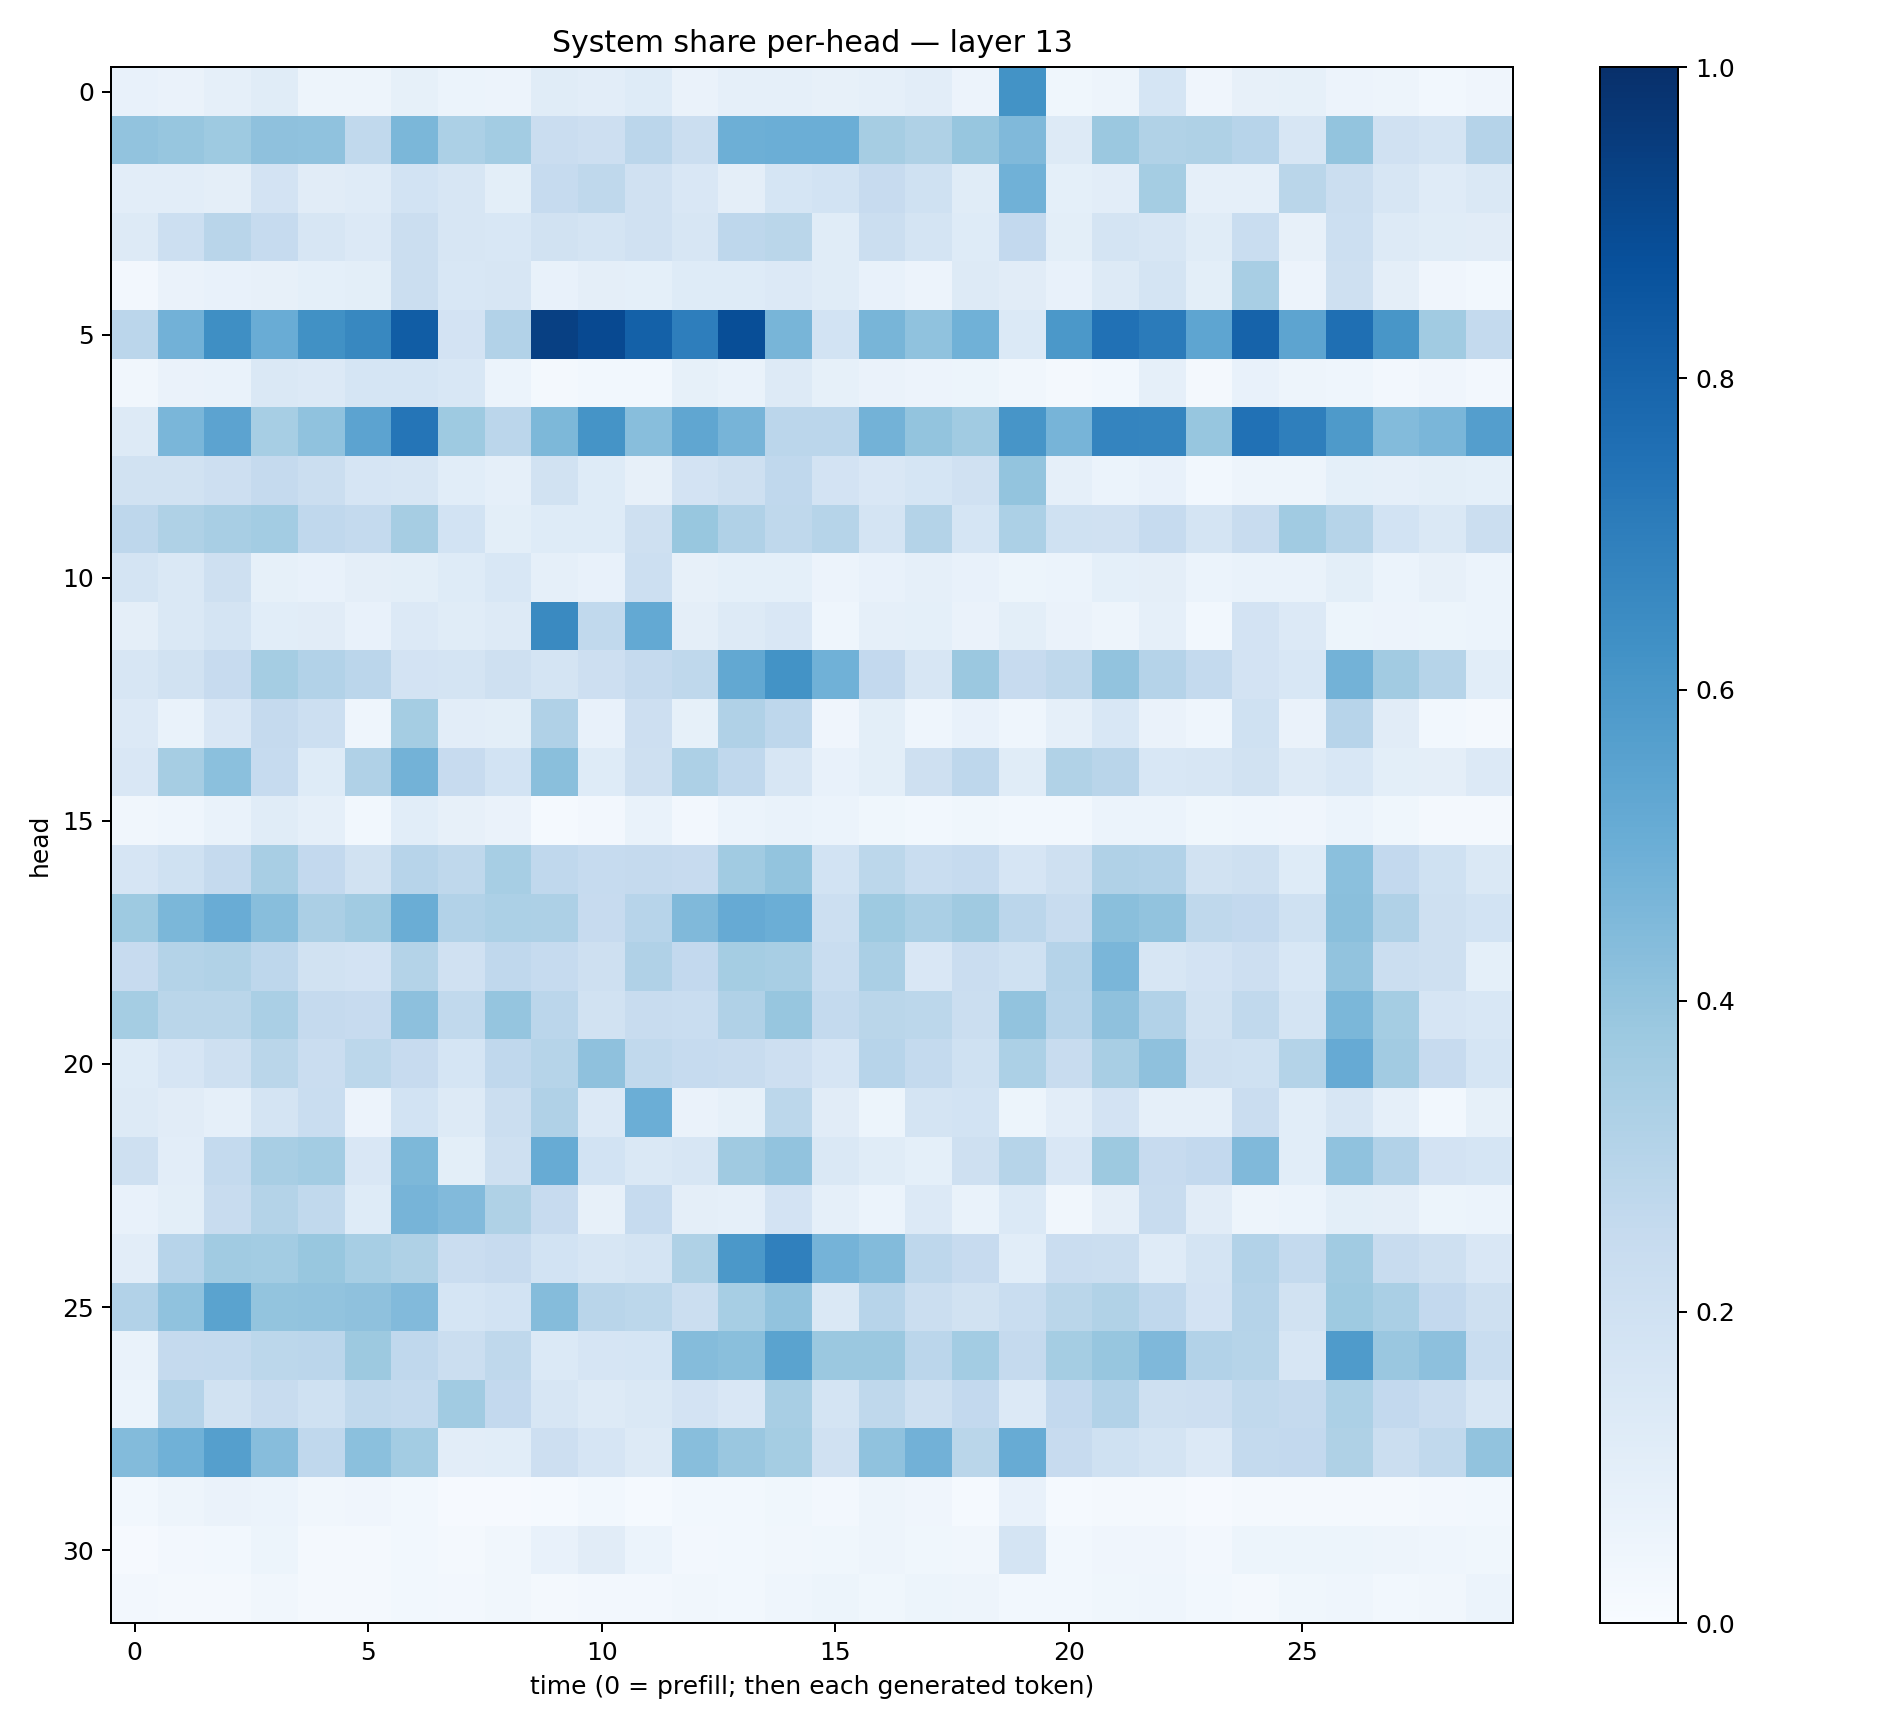

The file beside this chart, header and first rows:
0.07582743, 0.06551105, 0.08708374, 0.11651119, 0.049747873, 0.046978332, 0.083555266, 0.058708914, 0.058428567, 0.11658667, 0.10282949, 0.12164069, 0.063172154, 0.0887174, 0.087758176, 0.08086846, 0.08950081, 0.10363961, 0.056670763, 0.6184068, 0.035436995, 0.048975628, 0.16906667, 0.03989194
0.4048, 0.3934, 0.3717, 0.4116, 0.4095, 0.2655, 0.4575, 0.3292, 0.3564, 0.23, 0.2137, 0.2844, 0.2194, 0.4924, 0.4972, 0.4986, 0.3498, 0.3237, 0.3935, 0.4467, 0.1312, 0.3805, 0.313, 0.323
0.1051, 0.1032, 0.09701, 0.1833, 0.1116, 0.119, 0.1844, 0.1571, 0.09899, 0.2465, 0.2732, 0.1966, 0.1522, 0.09448, 0.1695, 0.1865, 0.2452, 0.2019, 0.1138, 0.4852, 0.0929, 0.1049, 0.3523, 0.0893
0.1315, 0.2155, 0.2906, 0.2461, 0.1581, 0.1357, 0.2246, 0.1636, 0.1562, 0.1907, 0.1736, 0.1979, 0.1603, 0.2763, 0.2875, 0.115, 0.2221, 0.178, 0.1216, 0.2593, 0.1005, 0.1736, 0.161, 0.1135
0.02583, 0.06437, 0.073, 0.07841, 0.09285, 0.09965, 0.2242, 0.1542, 0.1601, 0.07294, 0.09601, 0.09044, 0.1248, 0.1219, 0.1341, 0.1142, 0.07315, 0.05767, 0.129, 0.1113, 0.0765, 0.1258, 0.1753, 0.09944
0.2844, 0.4843, 0.6365, 0.5046, 0.6256, 0.6632, 0.8255, 0.18, 0.3107, 0.9364, 0.9013, 0.8118, 0.6986, 0.8838, 0.4649, 0.187, 0.4682, 0.4069, 0.4877, 0.1376, 0.5941, 0.7475, 0.7088, 0.5352
0.03373, 0.06368, 0.06731, 0.1449, 0.1355, 0.1707, 0.168, 0.1542, 0.06001, 0.02107, 0.02956, 0.02855, 0.08497, 0.06813, 0.1312, 0.08311, 0.0664, 0.05724, 0.05443, 0.03171, 0.0203, 0.02905, 0.08721, 0.02198
0.1308, 0.4634, 0.5453, 0.3442, 0.41, 0.5467, 0.7327, 0.3744, 0.2847, 0.4535, 0.617, 0.4263, 0.5348, 0.4689, 0.2826, 0.2818, 0.48, 0.4013, 0.3657, 0.6061, 0.4696, 0.6733, 0.6695, 0.3936
0.1911, 0.1926, 0.2116, 0.2503, 0.2248, 0.1648, 0.161, 0.1075, 0.08943, 0.1883, 0.1225, 0.08168, 0.1829, 0.2091, 0.2681, 0.1818, 0.1511, 0.1708, 0.199, 0.4005, 0.08616, 0.05891, 0.07631, 0.03115
0.2759, 0.3235, 0.3405, 0.3555, 0.2665, 0.256, 0.3509, 0.1843, 0.09833, 0.1221, 0.1234, 0.2099, 0.3884, 0.3184, 0.2713, 0.2998, 0.1759, 0.3054, 0.1713, 0.332, 0.1999, 0.1982, 0.249, 0.1751
0.1792, 0.1464, 0.2056, 0.0841, 0.07574, 0.09386, 0.1015, 0.1243, 0.1557, 0.08928, 0.07501, 0.2156, 0.07931, 0.09328, 0.08997, 0.05499, 0.07469, 0.08803, 0.0727, 0.0515, 0.06197, 0.08994, 0.09394, 0.06076
0.09527, 0.1458, 0.1742, 0.1075, 0.113, 0.07144, 0.1356, 0.1163, 0.1328, 0.6553, 0.2647, 0.5225, 0.09673, 0.1318, 0.1491, 0.04447, 0.08855, 0.09126, 0.06563, 0.09777, 0.06447, 0.04827, 0.08671, 0.02823
0.1618, 0.1912, 0.2433, 0.3535, 0.3118, 0.2847, 0.1807, 0.1776, 0.208, 0.1783, 0.212, 0.2535, 0.272, 0.5266, 0.6207, 0.485, 0.2603, 0.159, 0.3804, 0.2427, 0.2719, 0.4061, 0.3024, 0.2564
0.1362, 0.06658, 0.1499, 0.253, 0.2178, 0.04421, 0.3526, 0.1038, 0.1012, 0.317, 0.07232, 0.2145, 0.08278, 0.3189, 0.2746, 0.04052, 0.1003, 0.0453, 0.07554, 0.04341, 0.08829, 0.1558, 0.06564, 0.04309
0.1486, 0.3487, 0.4196, 0.2479, 0.1222, 0.3202, 0.4774, 0.2446, 0.1856, 0.4245, 0.1249, 0.2067, 0.3278, 0.2662, 0.1629, 0.07073, 0.09919, 0.2093, 0.2735, 0.1142, 0.3136, 0.2921, 0.1539, 0.1592
0.03182, 0.04312, 0.06707, 0.1165, 0.08664, 0.03097, 0.1068, 0.08114, 0.06267, 0.01373, 0.02543, 0.06966, 0.02433, 0.05899, 0.06734, 0.06002, 0.03808, 0.02818, 0.03575, 0.02924, 0.03089, 0.06031, 0.06056, 0.0384
0.1643, 0.2011, 0.2536, 0.3408, 0.2613, 0.1882, 0.2962, 0.2712, 0.3438, 0.2667, 0.2484, 0.2515, 0.2424, 0.3636, 0.3995, 0.1849, 0.2777, 0.2321, 0.2496, 0.1673, 0.2038, 0.3179, 0.3094, 0.1882
0.373, 0.4586, 0.5056, 0.4263, 0.3331, 0.3655, 0.5005, 0.3108, 0.3281, 0.3243, 0.2433, 0.2944, 0.4454, 0.5143, 0.4985, 0.2176, 0.3741, 0.3378, 0.3687, 0.2833, 0.237, 0.4251, 0.4045, 0.2715
0.2437, 0.3054, 0.315, 0.2753, 0.1941, 0.1799, 0.3082, 0.1975, 0.2677, 0.2464, 0.2095, 0.3182, 0.2601, 0.3522, 0.3423, 0.2328, 0.3369, 0.1516, 0.2271, 0.2027, 0.302, 0.4641, 0.1577, 0.1831
0.3537, 0.2871, 0.2871, 0.3374, 0.2535, 0.2455, 0.4161, 0.2625, 0.3957, 0.2818, 0.1913, 0.2368, 0.234, 0.319, 0.3919, 0.2552, 0.2887, 0.2804, 0.2203, 0.4028, 0.2941, 0.4139, 0.3097, 0.1906
0.1231, 0.1674, 0.2035, 0.2866, 0.2269, 0.2783, 0.2446, 0.1681, 0.2673, 0.2971, 0.4136, 0.2635, 0.2468, 0.2381, 0.2128, 0.1659, 0.2949, 0.254, 0.2007, 0.3307, 0.2365, 0.3419, 0.4125, 0.2093
0.1269, 0.111, 0.0878, 0.1772, 0.234, 0.05564, 0.1869, 0.1274, 0.2219, 0.3189, 0.1344, 0.4999, 0.06579, 0.08395, 0.2812, 0.1126, 0.05317, 0.1743, 0.1857, 0.05286, 0.105, 0.1811, 0.08918, 0.08608
0.2108, 0.1029, 0.2578, 0.3422, 0.3586, 0.1501, 0.4559, 0.1009, 0.2033, 0.5083, 0.1856, 0.145, 0.1569, 0.3701, 0.4057, 0.142, 0.1133, 0.09263, 0.2078, 0.3002, 0.1493, 0.3778, 0.2452, 0.2594
0.07528, 0.09844, 0.237, 0.3058, 0.2643, 0.122, 0.4693, 0.4416, 0.3222, 0.2424, 0.07977, 0.2492, 0.09412, 0.08786, 0.1822, 0.08657, 0.05934, 0.1355, 0.06866, 0.138, 0.03312, 0.09701, 0.2365, 0.1098
0.104, 0.294, 0.364, 0.3564, 0.3877, 0.3452, 0.3215, 0.2283, 0.2449, 0.1871, 0.157, 0.1773, 0.3237, 0.5972, 0.691, 0.4754, 0.4397, 0.277, 0.2452, 0.1091, 0.2269, 0.225, 0.119, 0.1754
0.3123, 0.4082, 0.5471, 0.4001, 0.4042, 0.4125, 0.4433, 0.1701, 0.184, 0.4355, 0.2904, 0.2795, 0.2209, 0.3464, 0.4036, 0.1419, 0.2946, 0.221, 0.1902, 0.2335, 0.2889, 0.3134, 0.2657, 0.183
0.06699, 0.2536, 0.2544, 0.2812, 0.285, 0.3761, 0.2664, 0.225, 0.2701, 0.1392, 0.1648, 0.1699, 0.4369, 0.4251, 0.5507, 0.3819, 0.3818, 0.2848, 0.3562, 0.252, 0.3553, 0.3933, 0.4526, 0.3093
0.06136, 0.3036, 0.1907, 0.2355, 0.2018, 0.2624, 0.2573, 0.3638, 0.258, 0.1569, 0.1262, 0.1431, 0.181, 0.1493, 0.34, 0.1792, 0.2729, 0.2041, 0.2612, 0.1345, 0.2616, 0.3115, 0.2082, 0.2123
0.4405, 0.4857, 0.5642, 0.4307, 0.2667, 0.4201, 0.358, 0.1036, 0.1076, 0.2135, 0.1675, 0.1299, 0.429, 0.386, 0.3546, 0.1971, 0.4066, 0.4836, 0.2861, 0.5091, 0.2433, 0.2001, 0.1729, 0.1334
0.03073, 0.04843, 0.06296, 0.0602, 0.03495, 0.03921, 0.02803, 0.01139, 0.01073, 0.0148, 0.02935, 0.0149, 0.0305, 0.03027, 0.03863, 0.02416, 0.0506, 0.04249, 0.01466, 0.07624, 0.01466, 0.02023, 0.01851, 0.009171
0.01039, 0.0246, 0.02794, 0.05198, 0.02289, 0.01927, 0.02866, 0.02343, 0.03358, 0.07391, 0.1103, 0.06103, 0.02527, 0.03033, 0.03296, 0.03672, 0.0495, 0.03562, 0.03181, 0.174, 0.02969, 0.04074, 0.04291, 0.02652
0.02419, 0.01702, 0.02289, 0.03156, 0.02105, 0.01844, 0.02879, 0.02639, 0.03385, 0.01796, 0.02733, 0.02686, 0.03379, 0.02993, 0.04593, 0.05275, 0.03838, 0.05189, 0.05017, 0.02828, 0.02761, 0.03764, 0.04395, 0.02849
